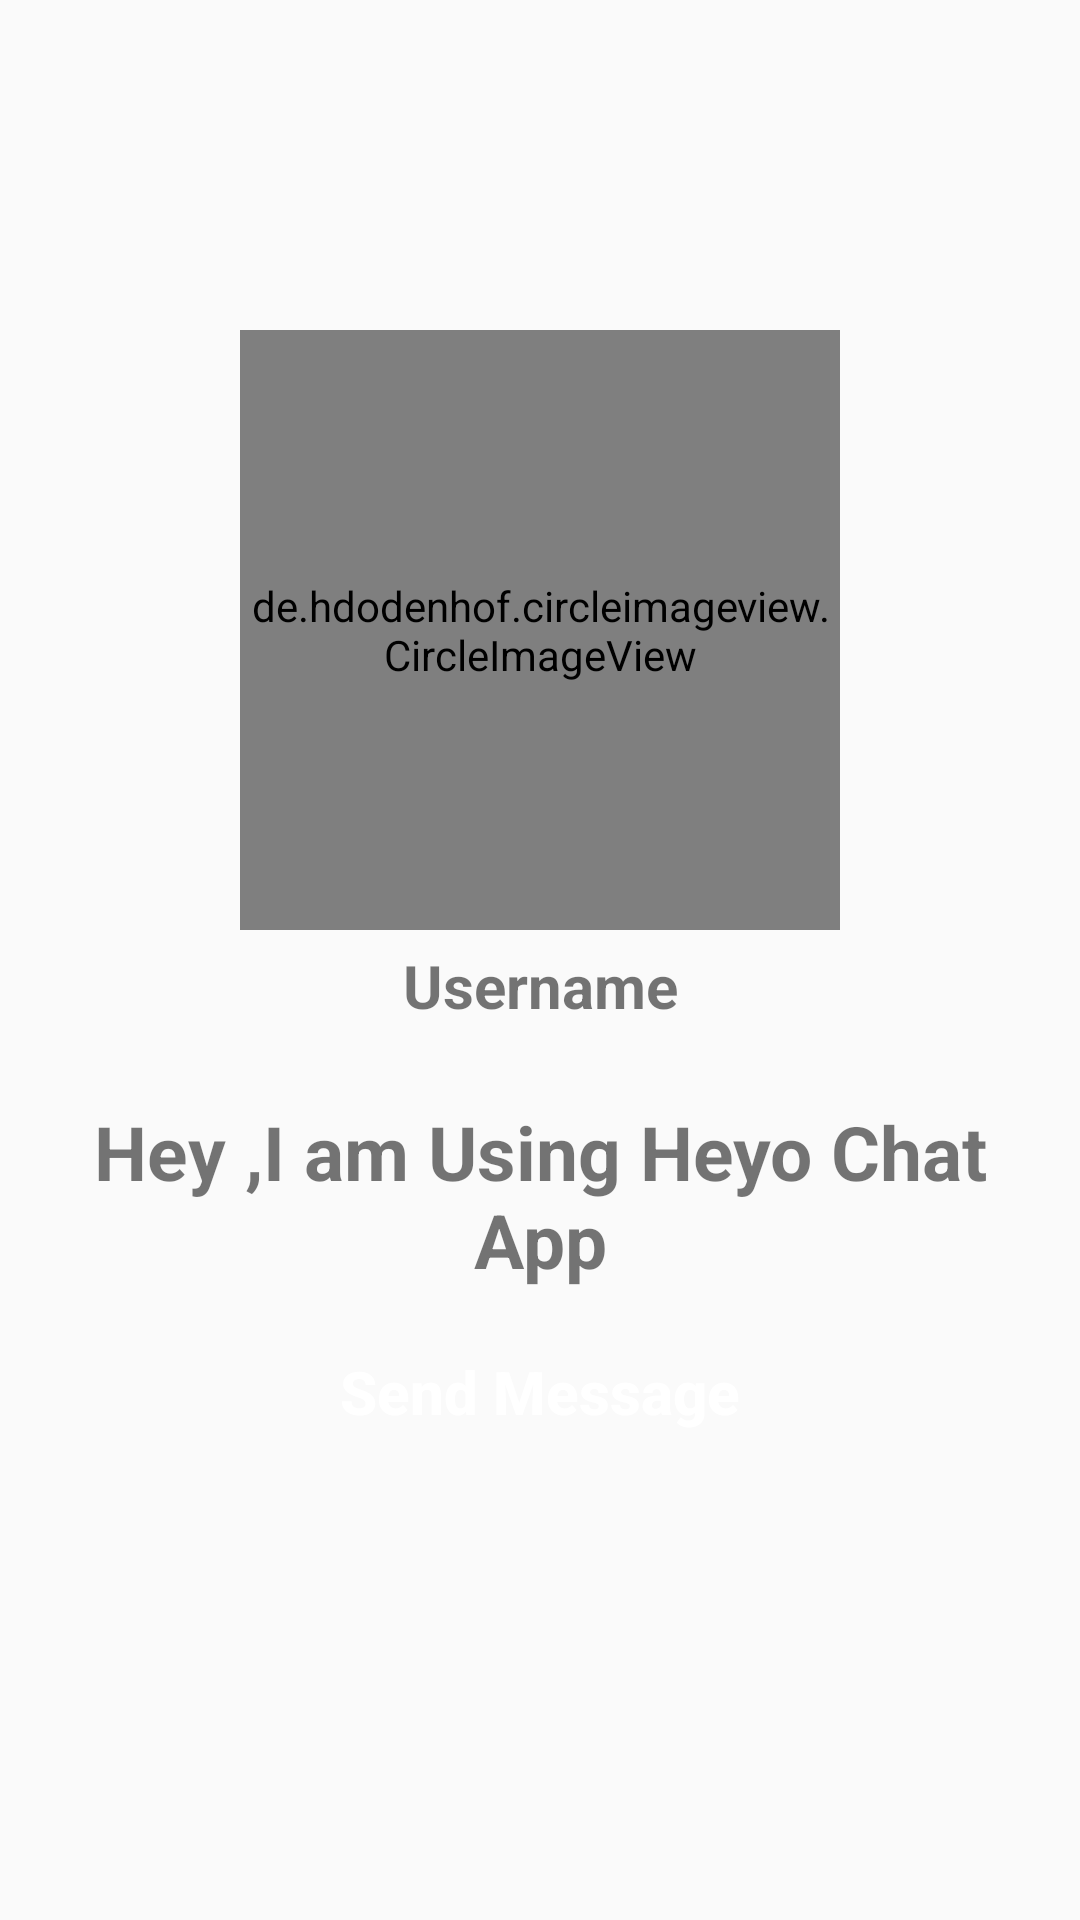

Here is an Android app screen rendered from its layout file. Give the layout XML and the strings, colors and styles it references.
<!-- AndroidManifest.xml: application theme AppTheme -->
<!-- res/layout/activity_profile.xml -->
<?xml version="1.0" encoding="utf-8"?>
<RelativeLayout xmlns:android="http://schemas.android.com/apk/res/android"
    xmlns:app="http://schemas.android.com/apk/res-auto"
    xmlns:tools="http://schemas.android.com/tools"
    android:layout_width="match_parent"
    android:layout_height="match_parent"
    tools:context=".ProfileActivity"
    android:background="@drawable/profile_activity"
    >

    <de.hdodenhof.circleimageview.CircleImageView
        android:id="@+id/visit_profile_image"
        android:layout_width="200dp"
        android:layout_height="200dp"
        android:layout_alignParentTop="true"
        android:layout_centerHorizontal="true"
        android:layout_marginTop="110dp"
        android:src="@drawable/profile_image"
        >

    </de.hdodenhof.circleimageview.CircleImageView>

    <TextView
        android:id="@+id/visit_user_name"
        android:layout_width="match_parent"
        android:layout_height="wrap_content"
        android:text="Username"
        android:layout_below="@id/visit_profile_image"
        android:layout_marginLeft="15dp"
        android:layout_marginRight="15dp"
        android:layout_marginTop="5dp"
        android:textAlignment="center"
        android:textAllCaps="false"
        android:textSize="20sp"
        android:textStyle="bold"
        ></TextView>


    <TextView
        android:id="@+id/visit_profile_status"
        android:layout_width="match_parent"
        android:layout_height="wrap_content"
        android:text="Hey ,I am Using Heyo Chat App"
        android:layout_below="@id/visit_user_name"
        android:layout_marginLeft="15dp"
        android:layout_marginRight="15dp"
        android:layout_marginTop="25dp"
        android:textAlignment="center"
        android:textAllCaps="false"
        android:textSize="25sp"
        android:textStyle="bold"
        ></TextView>
<Button
    android:id="@+id/send_message_request_button"
    android:layout_width="match_parent"
    android:layout_height="wrap_content"
    android:layout_below="@id/visit_profile_status"
    android:layout_marginTop="10dp"
    android:layout_marginLeft="65dp"
    android:layout_marginRight="65dp"
    android:textColor="@android:color/background_light"
    android:background="@drawable/buttons"
    android:textStyle="bold"
    android:textSize="20sp"
    android:text="Send Message"
    android:textAllCaps="false"

    ></Button>
<Button
    android:id="@+id/decline_message_request_button"
    android:layout_width="match_parent"
    android:layout_height="wrap_content"
    android:layout_below="@id/send_message_request_button"
    android:layout_marginTop="6dp"
    android:layout_marginLeft="65dp"
    android:layout_marginRight="65dp"
    android:textColor="@android:color/background_light"
    android:background="@drawable/buttons"
    android:textStyle="bold"
    android:textSize="20sp"
    android:text="Cancel Chat Request"
    android:textAllCaps="false"
android:visibility="invisible"
    ></Button>
</RelativeLayout>
<!-- resources referenced by this layout -->
<resources>
  <style name="AppTheme" parent="Theme.AppCompat.Light.NoActionBar">
          
          <item name="colorPrimary">@color/colorPrimary</item>
          <item name="colorPrimaryDark">@color/colorPrimaryDark</item>
          <item name="colorAccent">@color/colorAccent</item>
      </style>
  <color name="colorPrimary">#2D5A7A</color>
  <color name="colorPrimaryDark">#005048</color>
  <color name="colorAccent">#E6E6E6</color>
</resources>
